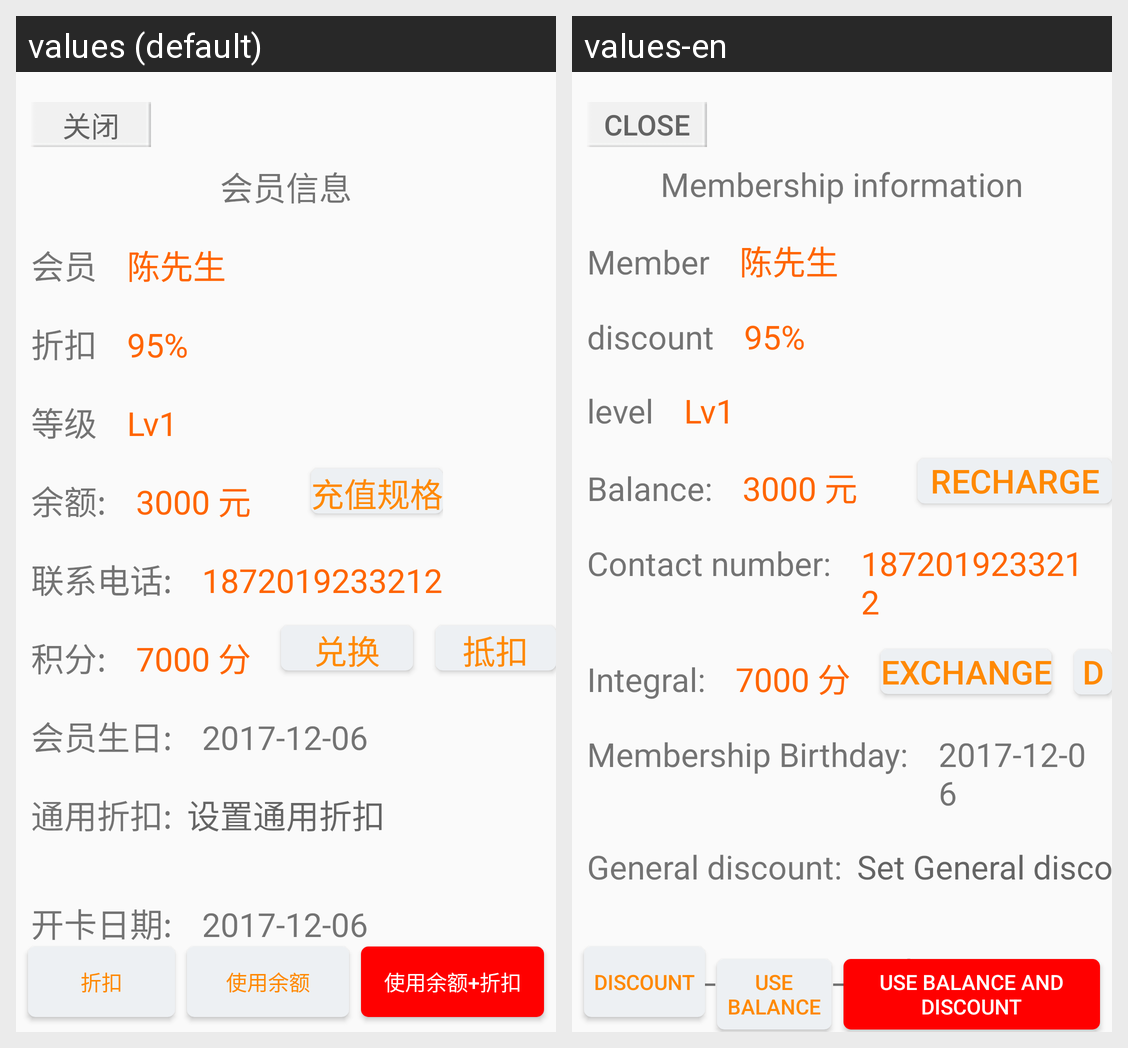

Here is an Android app screen in its default locale and in the app's own translations. Write out the translated-string differences for the strings that appear on this screen.
Android screen res/layout/member_go_pay.xml rendered under 2 locales, left to right: values (default), values-en. Device: Nexus 5 (rendered at 1080×1920; each locale shown at half size, 540×960, under a caption strip naming it); theme NoActionBar..
Strings drawn on this screen, with the default value and each locale's value (text and hints the layout hard-codes, and strings that could not be matched under every locale, appear in the picture but are not listed):

btnClose
  values: 关闭
  values-en: Close

Membership_information
  values: 会员信息
  values-en: Membership information

members
  values: 会员
  values-en: Member

discount
  values: 折扣
  values-en: discount

level
  values: 等级
  values-en: level

Balance_
  values: 余额:
  values-en: Balance:

Recharge_specifications
  values: 充值规格
  values-en: Recharge specifications

Contact_number_
  values: 联系电话:
  values-en: Contact number:

Integral_
  values: 积分:
  values-en: Integral:

Exchange
  values: 兑换
  values-en: Exchange

Deduction
  values: 抵扣
  values-en: Deduction

Member_birthday_
  values: 会员生日:
  values-en: Membership Birthday:

General_discount_
  values: 通用折扣:
  values-en: General discount:

set_General_discount
  values: 设置通用折扣
  values-en: Set General discount

Date_of_opening_card_
  values: 开卡日期:
  values-en: Date_of_opening_card:

Use_balance
  values: 使用余额
  values-en: Use balance

Use_Balance_and_Discount
  values: 使用余额+折扣
  values-en: Use Balance and Discount
